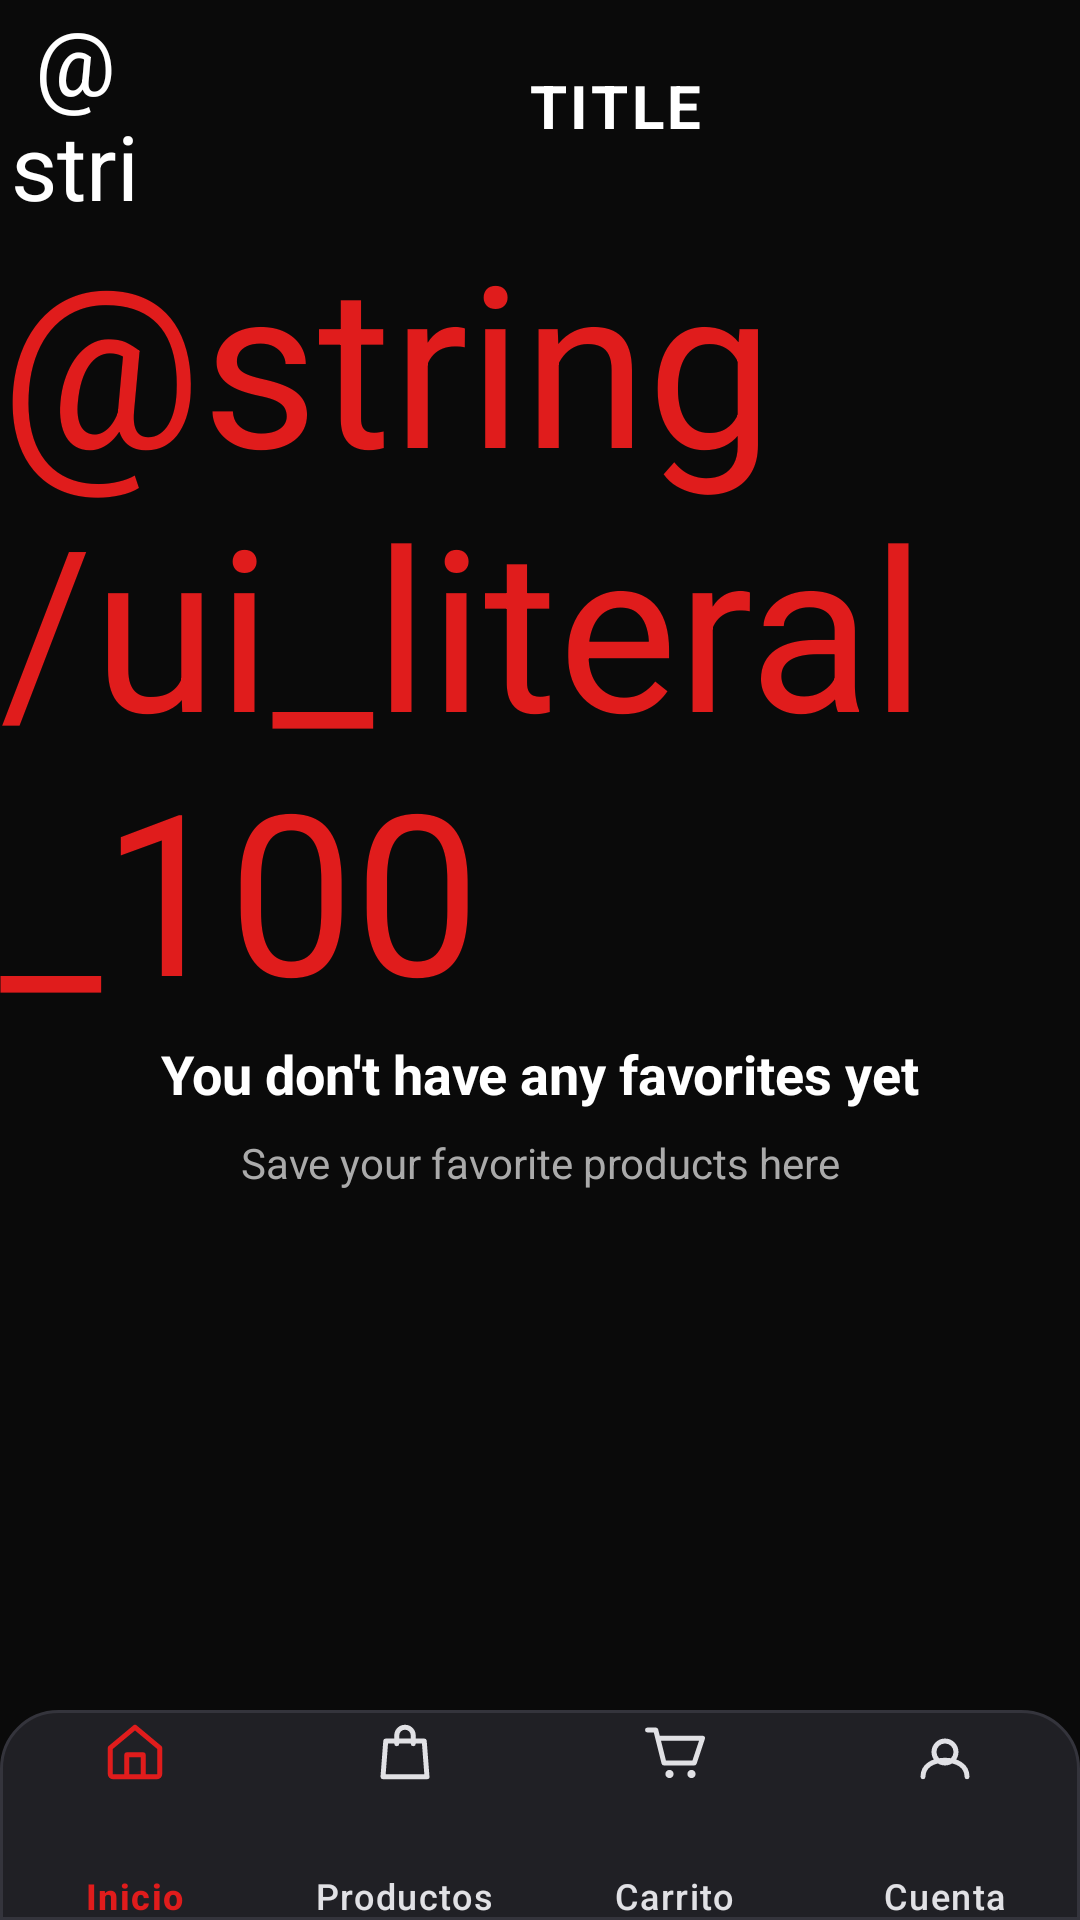

Reconstruct the res/layout file that produces this screen, plus the resources it refers to.
<!-- AndroidManifest.xml: application theme Theme.GyselMode -->
<!-- res/layout/activity_favorites.xml -->
<?xml version="1.0" encoding="utf-8"?>
<androidx.constraintlayout.widget.ConstraintLayout
    xmlns:android="http://schemas.android.com/apk/res/android"
    xmlns:app="http://schemas.android.com/apk/res-auto"
    android:layout_width="match_parent"
    android:layout_height="match_parent"
    android:background="@color/gysel_black">

    
    <include
        android:id="@+id/includeTopNavigation"
        layout="@layout/top_navigation"
        android:layout_width="0dp"
        android:layout_height="70dp"
        app:layout_constraintTop_toTopOf="parent"
        app:layout_constraintStart_toStartOf="parent"
        app:layout_constraintEnd_toEndOf="parent" />

    
    <TextView
        android:id="@+id/txtIcono"
        android:layout_width="wrap_content"
        android:layout_height="wrap_content"
        android:text="@string/ui_literal_100"
        android:textColor="@color/gysel_red"
        android:textSize="75sp"
        app:layout_constraintTop_toBottomOf="@id/includeTopNavigation"
        app:layout_constraintBottom_toTopOf="@id/txtMensaje"
        app:layout_constraintStart_toStartOf="parent"
        app:layout_constraintEnd_toEndOf="parent" />

    
    <TextView
        android:id="@+id/txtMensaje"
        android:layout_width="wrap_content"
        android:layout_height="wrap_content"
        android:text="@string/favorites_empty_title"
        android:textColor="@color/gysel_white"
        android:textSize="18sp"
        android:textStyle="bold"
        app:layout_constraintTop_toBottomOf="@id/txtIcono"
        app:layout_constraintStart_toStartOf="parent"
        app:layout_constraintEnd_toEndOf="parent" />

    
    <TextView
        android:id="@+id/txtDescripcion"
        android:layout_width="wrap_content"
        android:layout_height="wrap_content"
        android:layout_marginTop="8dp"
        android:text="@string/favorites_empty_subtitle"
        android:textColor="@color/gysel_light_gray"
        android:textSize="14sp"
        app:layout_constraintTop_toBottomOf="@id/txtMensaje"
        app:layout_constraintStart_toStartOf="parent"
        app:layout_constraintEnd_toEndOf="parent" />

    
    <include
        android:id="@+id/includeBottomNavigation"
        layout="@layout/bottom_navigation"
        android:layout_width="0dp"
        android:layout_height="70dp"
        app:layout_constraintBottom_toBottomOf="parent"
        app:layout_constraintStart_toStartOf="parent"
        app:layout_constraintEnd_toEndOf="parent" />

</androidx.constraintlayout.widget.ConstraintLayout>
<!-- res/layout/top_navigation.xml (included above) -->
<?xml version="1.0" encoding="utf-8"?>
<androidx.constraintlayout.widget.ConstraintLayout
    xmlns:android="http://schemas.android.com/apk/res/android"
    xmlns:app="http://schemas.android.com/apk/res-auto"
    android:layout_width="match_parent"
    android:layout_height="70dp"
    android:background="@color/gysel_black">

    
    <TextView
        android:id="@+id/btnVolver"
        android:layout_width="50dp"
        android:layout_height="match_parent"
        android:gravity="center"
        android:text="@string/ui_literal_249"
        android:textColor="@color/gysel_white"
        android:textSize="30sp"
        android:clickable="true"
        android:focusable="true"
        android:background="?attr/selectableItemBackgroundBorderless"
        app:layout_constraintStart_toStartOf="parent"
        app:layout_constraintTop_toTopOf="parent"
        app:layout_constraintBottom_toBottomOf="parent" />

    
    <TextView
        android:id="@+id/txtTitulo"
        android:layout_width="0dp"
        android:layout_height="wrap_content"
        android:gravity="center"
        android:text="@string/top_nav_title_placeholder"
        android:textColor="@color/gysel_white"
        android:textSize="20sp"
        android:textStyle="bold"
        android:letterSpacing="0.06"
        app:layout_constraintStart_toEndOf="@id/btnVolver"
        app:layout_constraintEnd_toEndOf="parent"
        app:layout_constraintTop_toTopOf="parent"
        app:layout_constraintBottom_toBottomOf="parent" />

</androidx.constraintlayout.widget.ConstraintLayout>
<!-- res/layout/bottom_navigation.xml (included above) -->
<?xml version="1.0" encoding="utf-8"?>
<com.google.android.material.bottomnavigation.BottomNavigationView
    xmlns:android="http://schemas.android.com/apk/res/android"
    xmlns:app="http://schemas.android.com/apk/res-auto"

    android:id="@+id/bottomNavigation"
    android:layout_width="match_parent"
    android:layout_height="70dp"
    android:background="@drawable/bg_bottom_navigation"
    android:elevation="8dp"

    app:menu="@menu/menu_bottom_navigation"
    app:labelVisibilityMode="labeled"

    app:itemIconSize="22dp"
    app:itemIconTint="@color/bottom_nav_item_colors"
    app:itemTextColor="@color/bottom_nav_item_colors"

    app:itemHorizontalTranslationEnabled="false"
    app:itemPaddingTop="3dp"
    app:itemPaddingBottom="3dp"
    app:itemRippleColor="#334E3035"/>
<!-- resources referenced by this layout -->
<resources>
  <color name="gysel_black">#0A0A0A</color>
  <color name="gysel_light_gray">#AAAAAA</color>
  <color name="gysel_red">#E01C1C</color>
  <color name="gysel_white">#FFFFFF</color>
  <!-- drawable bg_bottom_navigation (drawable) -->
  <?xml version="1.0" encoding="utf-8"?>
  <shape xmlns:android="http://schemas.android.com/apk/res/android"
      android:shape="rectangle">
  
      <solid android:color="#202025"/>
  
      <corners
          android:topLeftRadius="19dp"
          android:topRightRadius="19dp"/>
  
      <stroke
          android:width="1dp"
          android:color="#34343C"/>
  
  </shape>
  <string name="favorites_empty_subtitle">Save your favorite products here</string>
  <string name="favorites_empty_title">You don\'t have any favorites yet</string>
  <string name="top_nav_title_placeholder">TITLE</string>
  <string name="ui_literal_100">♡</string>
  <string name="ui_literal_249">←</string>
  <style name="Theme.GyselMode" parent="Base.Theme.GyselMode" />
  <style name="Base.Theme.GyselMode" parent="Theme.Material3.DayNight.NoActionBar">
          
          
      </style>
</resources>
